Run: headless pygame with SDL's dummy video driver; simulated clock (each Clock.tick advances the game by its frame time, no real sleeping); random seed 0; keys injected as events and as key.get_pressed() state; no mouse input.
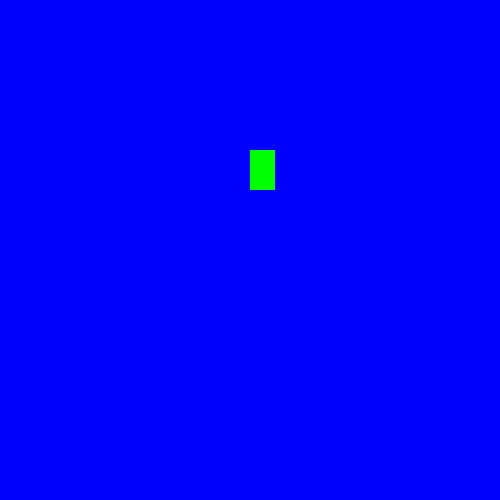
Frame 1 of 4 · flips 1–60 · no input
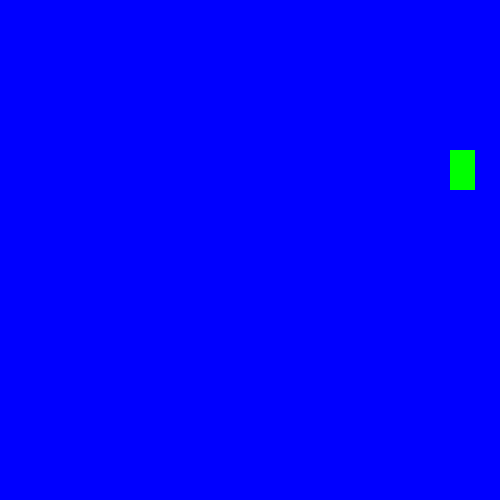
Frame 2 of 4 · flips 61–180 · tapped SPACE, RETURN · held RIGHT (→), D
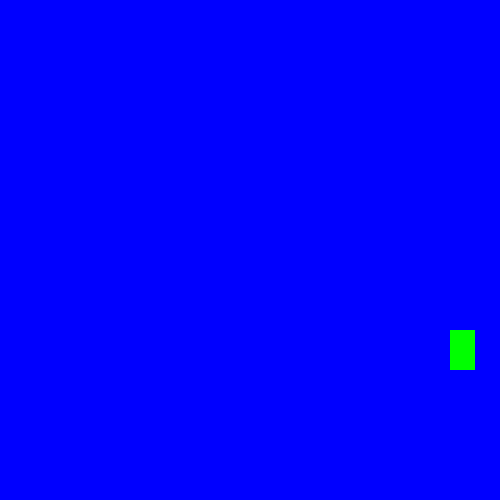
Frame 3 of 4 · flips 181–300 · held DOWN (↓), S
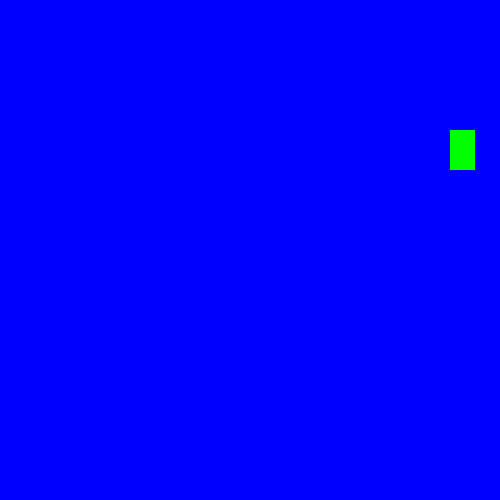
Frame 4 of 4 · flips 301–420 · held LEFT (←), A, UP (↑), W

The pygame program that drew these frames:

import pygame
from pygame.locals import *
import sys
import math
UP = 0
RIGHT = 1
DOWN = 2
LEFT = 3

WIDTH = 500
HEIGHT = 500
FPS = 60

# no update tem qe remover canhao quando destroi um navio ou qundno sai da tela para diminuir tamnaho do vetor
class CannonBall(pygame.sprite.Sprite):
   def __init__(self, pos, ang, size, speed):
      # super.__init__(groups)
      self.speed = speed
      self.color = (255,0,0)
      self.angle = ang
      self.size = size
      self.pos = (pos[0]-self.size/2,pos[1]-self.size/2)
      self.surface = pygame.Surface((self.size,self.size))
   
   def update(self):
      self.pos = (self.pos[0] + self.speed*math.cos(self.angle),self.pos[1]+self.speed*math.sin(self.angle)) 

   def is_out_of_screen(self):
      if(self.pos[0] > WIDTH + 2*self.size or self.pos[0] < 0 - self.size):
         return True
      elif(self.pos[1] > HEIGHT + 2*self.size or self.pos[1] < 0 - self.size):
         return True
      return False

class EnemyBoat(pygame.sprite.Sprite):
   pass

class EnemyPirate(pygame.sprite.Sprite):
   pass

class Player(pygame.sprite.Sprite):
   
   def __init__(self, groups):
      # super.__init__(groups) noa ta funcionadno nao sei pq
      self.pos = (WIDTH/2,HEIGHT/2)
      self.width = 25
      self.height = 40 
      self.speed = 10
      self.angle = math.pi/2
      self.color = (0,255,0)
      self.surface = pygame.Surface((self.width,self.height))
      self.surface.fill(self.color)
      self.cannon_balls = []

   # teria que ver comom fica com rotacao acho qeu basta adicionar o calculo em relacao ao angulo

   def switch_sides(self):
      if(self.pos[0]>WIDTH - self.width/5):
         self.pos = (0,self.pos[1])
      elif(self.pos[0]<0 + self.width/5):
         self.pos = (WIDTH,self.pos[1])
      if(self.pos[1]>HEIGHT):
         self.pos = (self.pos[0],0)
      elif(self.pos[1]<0 + self.height/5):
         self.pos = (self.pos[0],HEIGHT)
      return self.pos
   
   def update(self,key_pressed):
      if key_pressed == UP:
         self.pos = (self.pos[0],self.pos[1]-self.speed) 
      if key_pressed == DOWN:
         self.pos = (self.pos[0],self.pos[1]+self.speed) 
      if key_pressed == LEFT:
         self.pos = (self.pos[0]-self.speed,self.pos[1]) 
      if key_pressed == RIGHT:
         self.pos = (self.pos[0]+self.speed,self.pos[1]) 

      self.pos = self.switch_sides()

   def create_cannon_ball(self):
      # talvez tenha q considersar o angulo para acahr o centro depois
      size = 15
      speed = 20
      ang = self.angle
      pos = (self.pos[0] + self.width/2,self.pos[1]+self.height/2)
      new_cannon_ball = CannonBall(pos,ang,size,speed)
      self.cannon_balls.append(new_cannon_ball)
   
   def conserve_momentum(self):
      pass


# centro da surface eh no ponto 0,0
# cuidado pra nao queberar o jogo pra ifcar indo e voltando no canot da tela

pygame.init()
screen = pygame.display.set_mode((WIDTH,HEIGHT))
pygame.display.set_caption('Piratas da Guanabara')
clock = pygame.time.Clock()

key_pressed = 0
all_sprites = pygame.sprite.Group()
boat = Player(all_sprites)
# all_sprites.add(boat)


while True:
   clock.tick(FPS)
   for event in pygame.event.get():
      if event.type == QUIT:
         pygame.quit() 
         sys.exit()

      if event.type == KEYDOWN:
         if event.key == K_UP:
            key_pressed = UP
         if event.key == K_DOWN:
            key_pressed = DOWN
         if event.key == K_LEFT:
            key_pressed = LEFT
         if event.key == K_RIGHT:
            key_pressed = RIGHT
         if event.key == K_SPACE:
            boat.create_cannon_ball()            


   boat.update(key_pressed)

   screen.fill((0,0,255))
   screen.blit(boat.surface,boat.pos)
   for index,cannon_ball in enumerate(boat.cannon_balls):
      cannon_ball.update()
      if(cannon_ball.is_out_of_screen()):
         boat.cannon_balls.pop(index)
         continue
      screen.blit(cannon_ball.surface, cannon_ball.pos)

   pygame.display.update()
      
